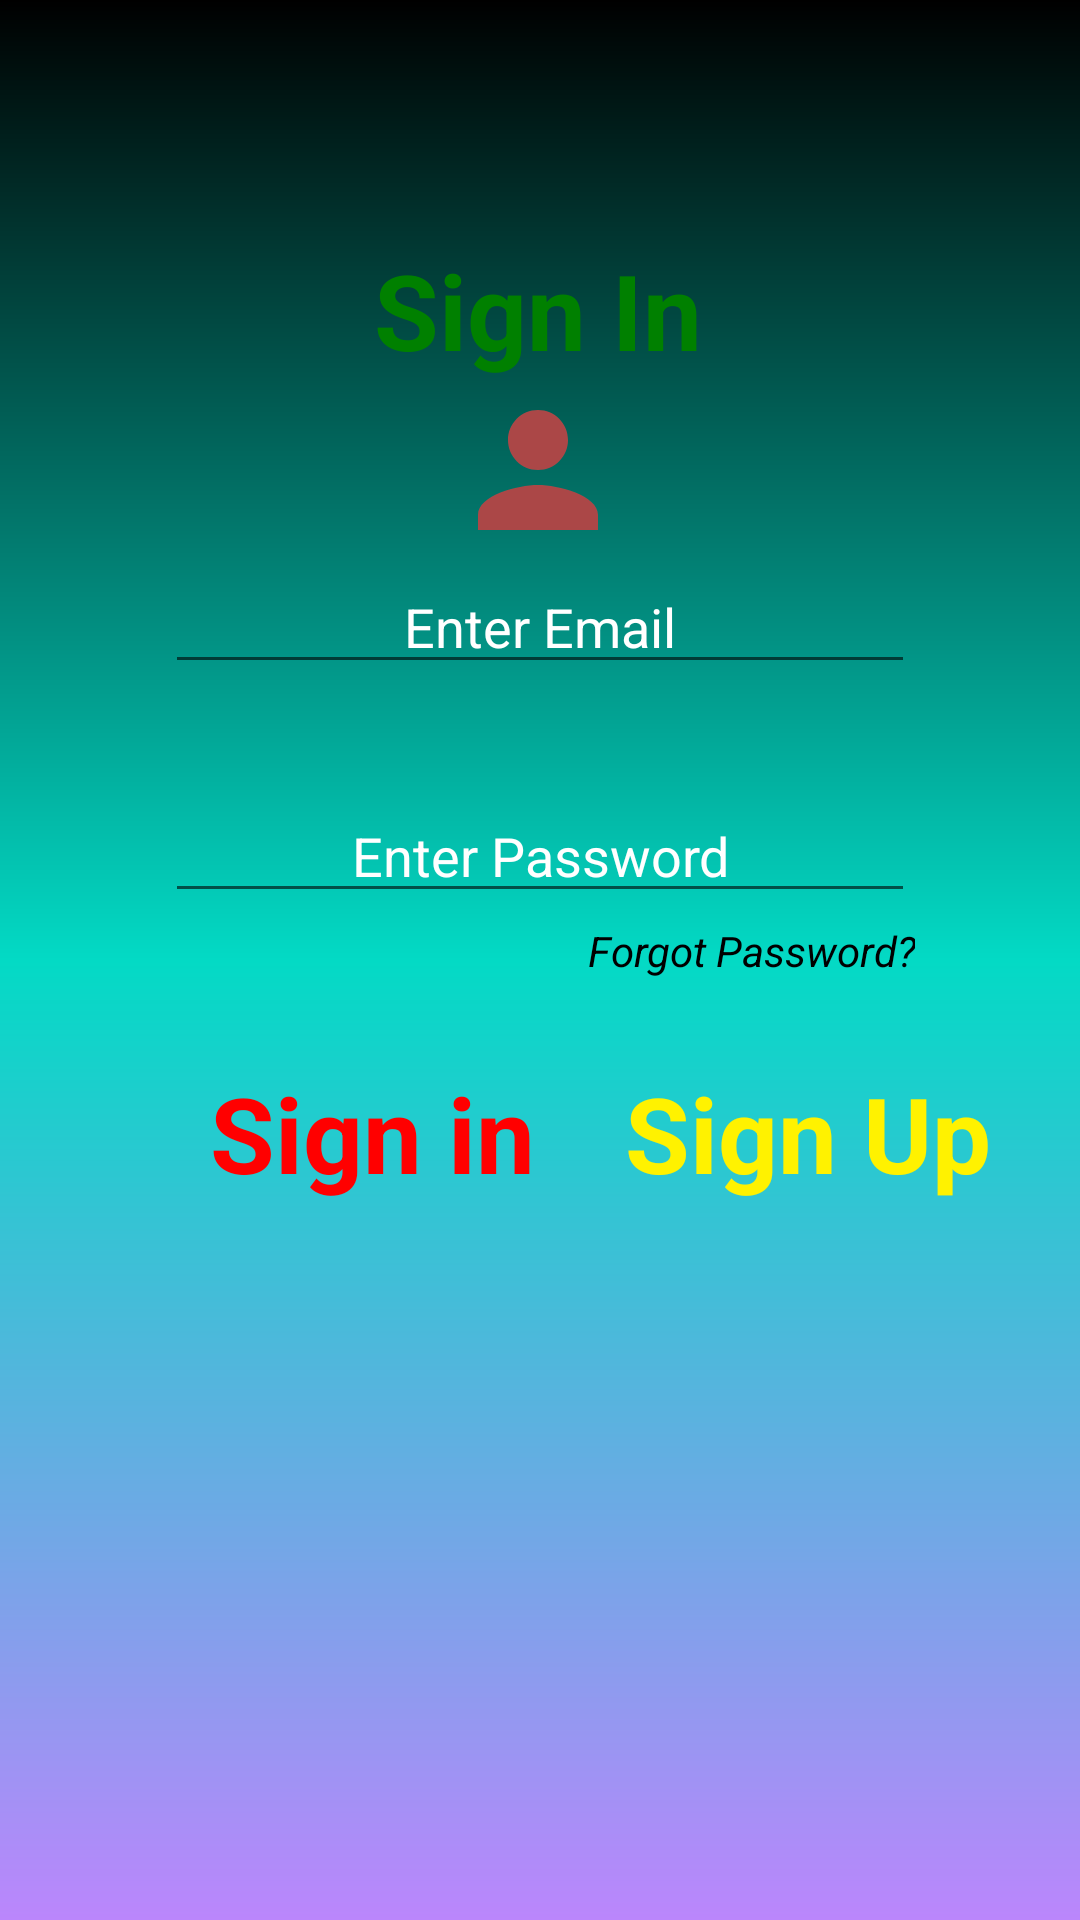

Android layout source for this screen:
<!-- AndroidManifest.xml: application theme Theme.Nika -->
<!-- res/layout/activity_main.xml -->
<?xml version="1.0" encoding="utf-8"?>
<androidx.constraintlayout.widget.ConstraintLayout xmlns:android="http://schemas.android.com/apk/res/android"
    xmlns:app="http://schemas.android.com/apk/res-auto"
    xmlns:tools="http://schemas.android.com/tools"
    android:layout_width="match_parent"
    android:layout_height="match_parent"
    tools:context=".MainActivity"
    android:background="@drawable/back_bg">

    <TextView

        android:id="@+id/textView"
        android:layout_width="wrap_content"
        android:layout_height="wrap_content"
        android:layout_marginTop="80dp"
        android:text="Sign In"
        android:textColor="	#008000"
        android:textSize="35sp"
        android:textStyle="bold"
        app:layout_constraintEnd_toEndOf="parent"
        app:layout_constraintHorizontal_bias="0.498"
        app:layout_constraintStart_toStartOf="parent"
        app:layout_constraintTop_toTopOf="parent" />

    <EditText
        android:id="@+id/editText"
        android:layout_width="250dp"
        android:layout_height="wrap_content"
        android:layout_marginTop="60dp"
        android:gravity="center"
        android:hint="Enter Email"
        android:inputType="textEmailAddress"
        android:textColor="@color/white"
        android:textColorHint="@color/white"
        app:layout_constraintEnd_toEndOf="parent"
        app:layout_constraintStart_toStartOf="parent"
        app:layout_constraintTop_toBottomOf="@+id/textView" />

    <EditText
        android:id="@+id/pswrd"
        android:gravity="center"
        android:layout_width="250dp"
        android:layout_height="wrap_content"
        android:layout_marginTop="35dp"
        android:hint="Enter Password"
        android:inputType="textPassword"
        android:textColor="@color/white"
        android:textColorHint="@color/white"
        app:layout_constraintEnd_toEndOf="parent"
        app:layout_constraintStart_toStartOf="parent"
        app:layout_constraintTop_toBottomOf="@+id/editText" />

    <TextView
        android:id="@+id/textView2"
        android:layout_width="wrap_content"
        android:layout_height="wrap_content"
        android:layout_marginStart="70dp"
        android:layout_marginTop="50dp"
        android:text="Sign in"
        android:textColor="#FF0000"
        android:textSize="35sp"
        android:textStyle="bold"
        app:layout_constraintStart_toStartOf="parent"
        app:layout_constraintTop_toBottomOf="@+id/pswrd" />

    <TextView
        android:layout_width="wrap_content"
        android:layout_height="wrap_content"
        android:layout_marginTop="3dp"
        android:gravity="end"
        android:text="Forgot Password?"
        android:textColor="@color/black"
        android:textStyle="italic"
        app:layout_constraintEnd_toEndOf="@+id/pswrd"
        app:layout_constraintHorizontal_bias="1.0"
        app:layout_constraintStart_toEndOf="@+id/textView2"
        app:layout_constraintTop_toBottomOf="@+id/pswrd" />

    <ImageView
        android:layout_width="wrap_content"
        android:layout_height="wrap_content"
        android:background="@drawable/ic_baseline_person_24"
        app:layout_constraintEnd_toEndOf="@+id/textView"
        app:layout_constraintStart_toStartOf="@+id/textView"
        app:layout_constraintTop_toBottomOf="@+id/textView" />

    <TextView
        android:id="@+id/sgnpn"
        android:layout_width="wrap_content"
        android:layout_height="wrap_content"
        android:layout_marginTop="50dp"
        android:text="Sign Up"
        android:textColor="#FFF200"
        android:textSize="35sp"
        android:textStyle="bold"
        app:layout_constraintEnd_toEndOf="parent"
        app:layout_constraintStart_toEndOf="@+id/textView2"
        app:layout_constraintTop_toBottomOf="@+id/pswrd" />


</androidx.constraintlayout.widget.ConstraintLayout>
<!-- resources referenced by this layout -->
<resources>
  <!-- drawable back_bg (drawable) -->
  <?xml version="1.0" encoding="utf-8"?>
  <shape android:shape="rectangle" xmlns:android="http://schemas.android.com/apk/res/android">
  <gradient android:startColor="@color/purple_200" android:centerColor="@color/teal_200" android:endColor="@color/black"
      android:angle="90"/>
  </shape>
  <!-- drawable ic_baseline_person_24 (drawable) -->
  <vector android:height="60dp" android:tint="#AB4747"
      android:viewportHeight="24" android:viewportWidth="24"
      android:width="60dp" xmlns:android="http://schemas.android.com/apk/res/android">
      <path android:fillColor="@android:color/white" android:pathData="M12,12c2.21,0 4,-1.79 4,-4s-1.79,-4 -4,-4 -4,1.79 -4,4 1.79,4 4,4zM12,14c-2.67,0 -8,1.34 -8,4v2h16v-2c0,-2.66 -5.33,-4 -8,-4z"/>
  </vector>
  <style name="Theme.Nika" parent="Theme.MaterialComponents.DayNight.DarkActionBar">
          
          <item name="colorPrimary">@color/purple_500</item>
          <item name="colorPrimaryVariant">@color/purple_700</item>
          <item name="colorOnPrimary">@color/white</item>
          
          <item name="colorSecondary">@color/teal_200</item>
          <item name="colorSecondaryVariant">@color/teal_700</item>
          <item name="colorOnSecondary">@color/black</item>
          
          <item name="android:statusBarColor">?attr/colorPrimaryVariant</item>
          
      </style>
  <!-- not gathered from this repository: default colours our renderer supplied (Android Studio template values) -->
  <color name="purple_200">#FFBB86FC</color>
  <color name="purple_500">#FF6200EE</color>
  <color name="purple_700">#FF3700B3</color>
  <color name="teal_200">#FF03DAC5</color>
  <color name="teal_700">#FF018786</color>
  <color name="black">#FF000000</color>
  <color name="white">#FFFFFFFF</color>
</resources>
